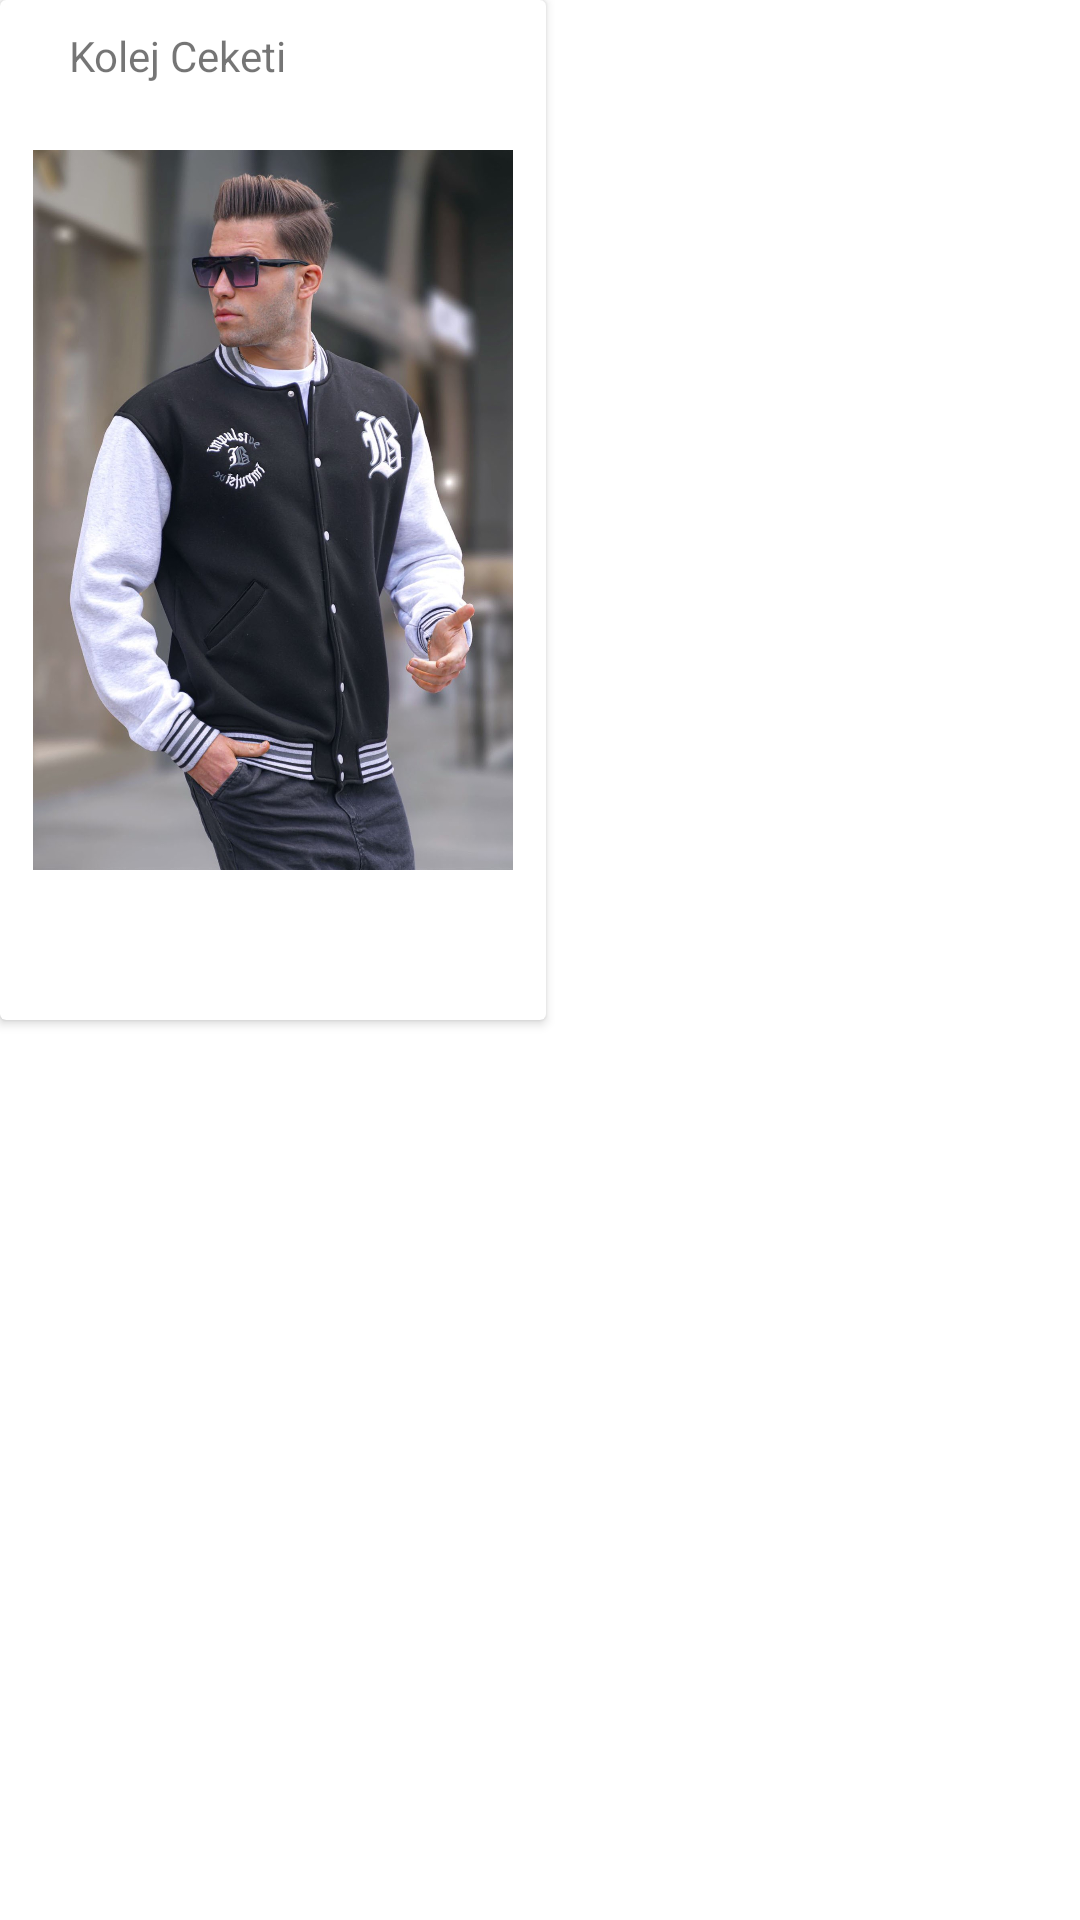

Reconstruct the res/layout file that produces this screen, plus the resources it refers to.
<!-- AndroidManifest.xml: application theme Theme.TechcareerHomework3 -->
<!-- res/layout/denemelayout.xml -->
<?xml version="1.0" encoding="utf-8"?>
<androidx.constraintlayout.widget.ConstraintLayout xmlns:android="http://schemas.android.com/apk/res/android"
    xmlns:app="http://schemas.android.com/apk/res-auto"
    xmlns:tools="http://schemas.android.com/tools"
    android:layout_width="match_parent"
    android:layout_height="match_parent">

    <androidx.cardview.widget.CardView
        android:layout_width="wrap_content"
        android:layout_height="340dp"
        tools:layout_editor_absoluteX="1dp"
        tools:layout_editor_absoluteY="109dp" >

        <ImageView
            android:id="@+id/imageView"
            android:layout_width="182dp"
            android:layout_height="240dp"
            android:layout_gravity="center"
            app:srcCompat="@drawable/kolejceket" />

        <TextView
            android:id="@+id/textView2"
            android:layout_width="118dp"
            android:layout_height="37dp"
            android:gravity="center"

            android:text="Kolej Ceketi" />
    </androidx.cardview.widget.CardView>
</androidx.constraintlayout.widget.ConstraintLayout>
<!-- resources referenced by this layout -->
<resources>
  <!-- drawable kolejceket: jpg bitmap (drawable, 184546 bytes) -->
  <style name="Theme.TechcareerHomework3" parent="Theme.MaterialComponents.DayNight.DarkActionBar">
          
          <item name="colorPrimary">@color/purple_500</item>
          <item name="colorPrimaryVariant">@color/purple_700</item>
          <item name="colorOnPrimary">@color/white</item>
          
          <item name="colorSecondary">@color/teal_200</item>
          <item name="colorSecondaryVariant">@color/teal_700</item>
          <item name="colorOnSecondary">@color/black</item>
          
          <item name="android:statusBarColor">@color/topbar1</item>
          
          <item name="windowNoTitle">true</item>
          <item name="windowActionBar">false</item>
      </style>
  <color name="purple_500">#FF6200EE</color>
  <color name="purple_700">#FF3700B3</color>
  <color name="white">#FFFFFFFF</color>
  <color name="teal_200">#FF03DAC5</color>
  <color name="teal_700">#FF018786</color>
  <color name="black">#FF000000</color>
  <color name="topbar1">#A44614</color>
</resources>
